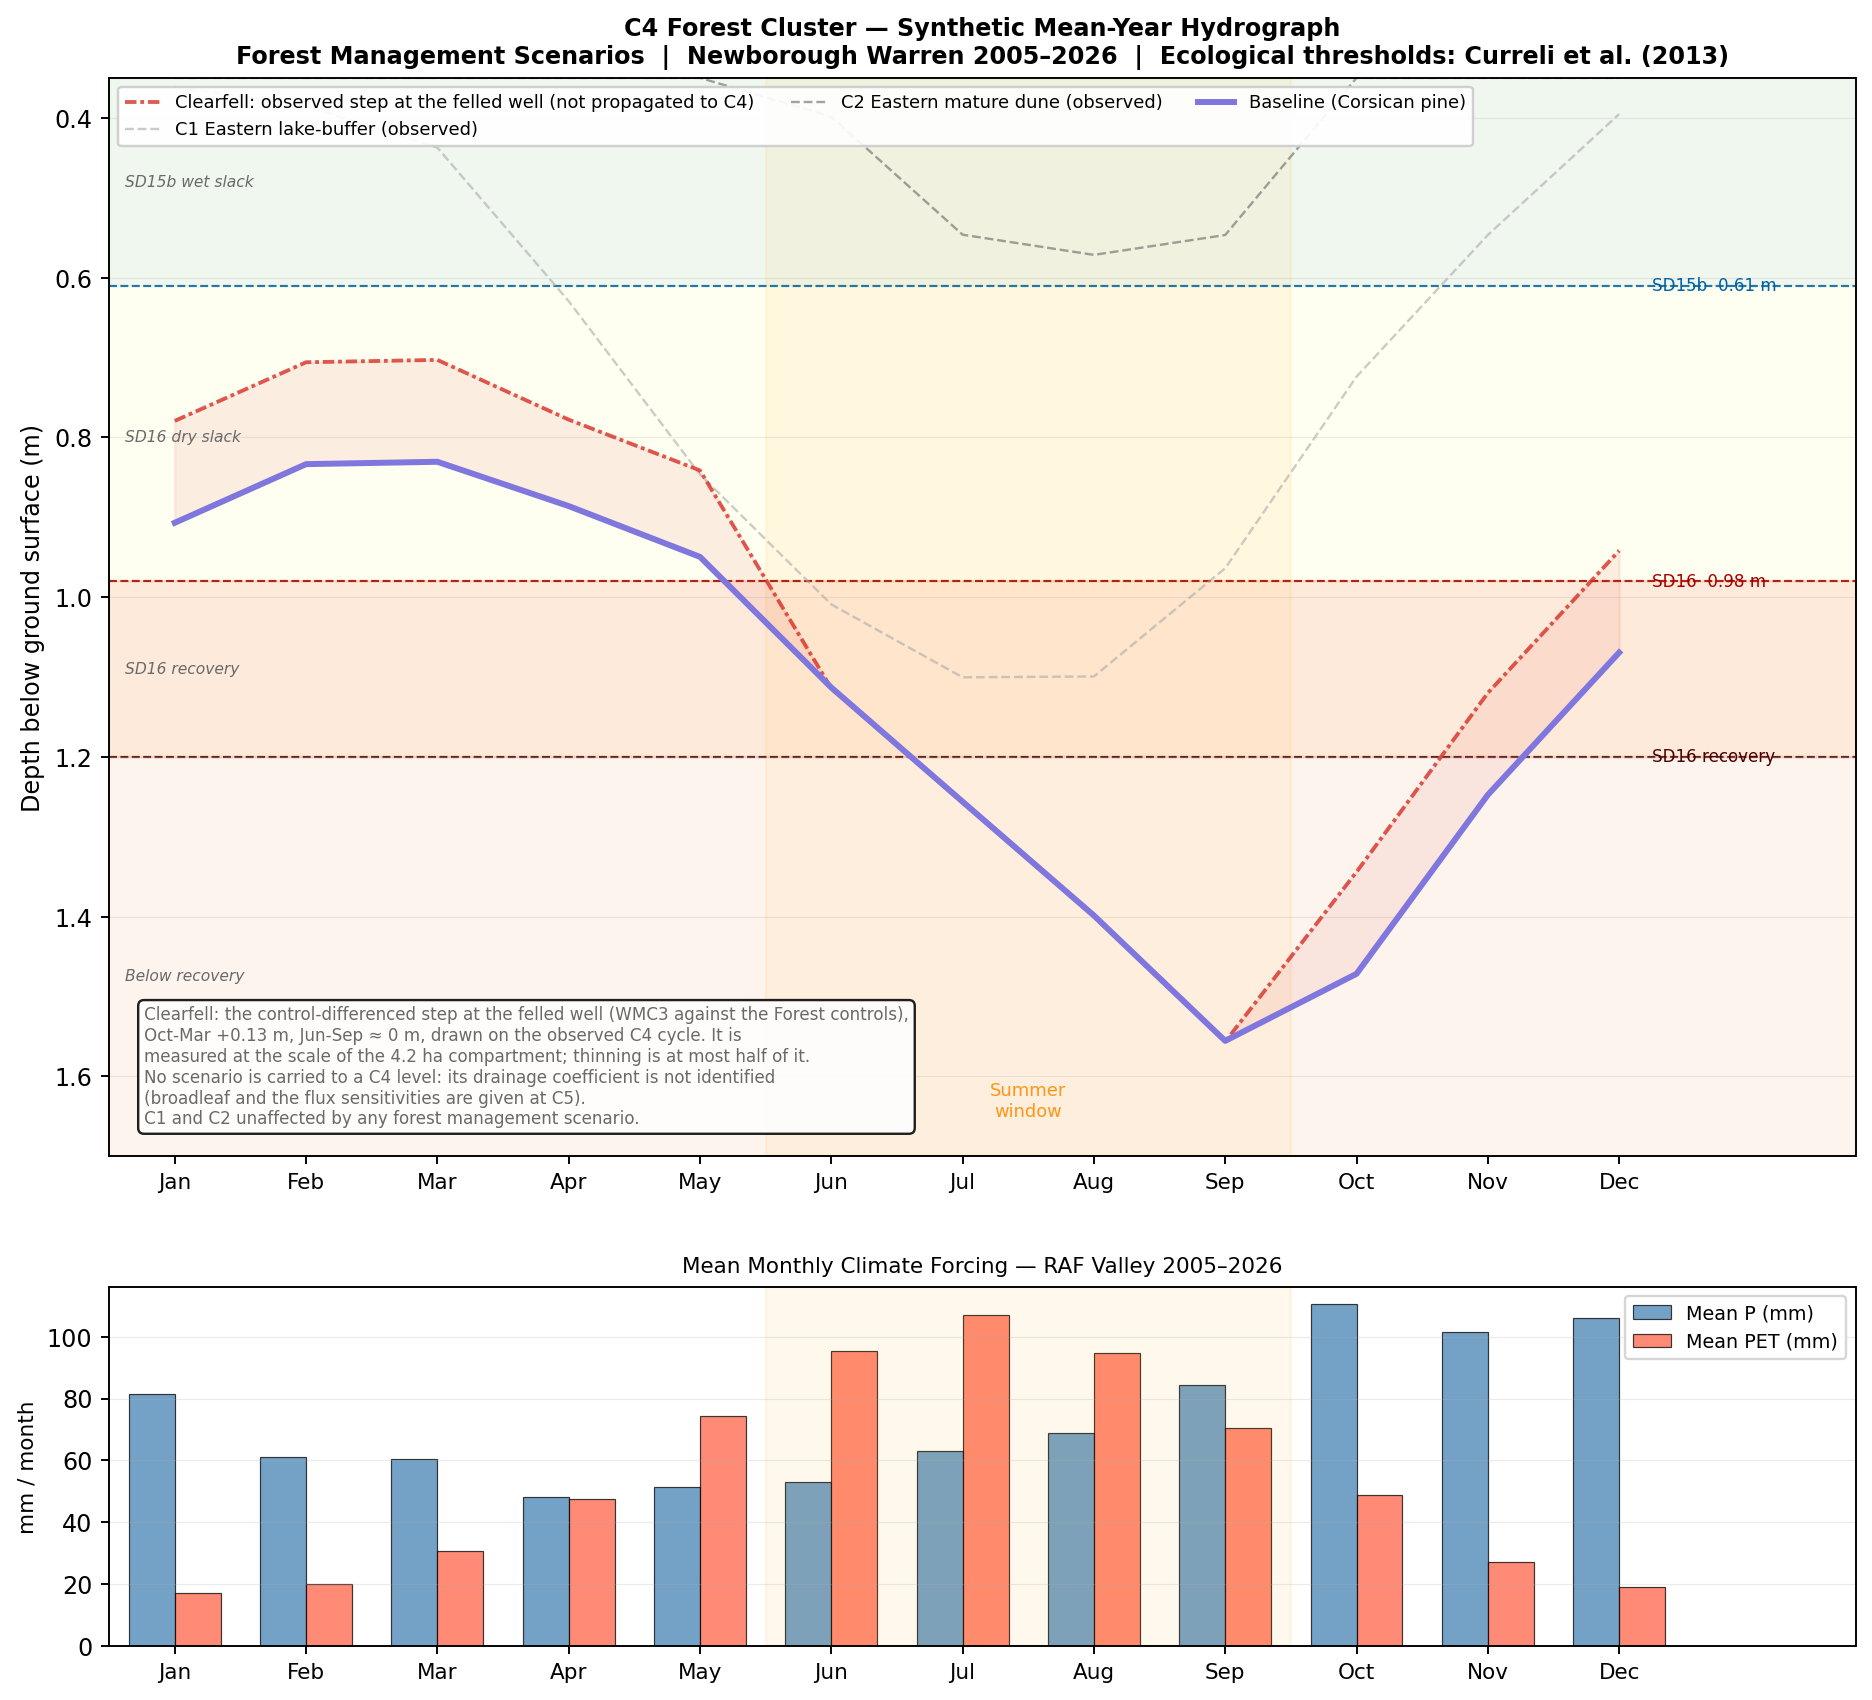

The data file committed next to this chart (first rows):
# C4 synthetic mean-year hydrograph — va…
# Depth_m: depth below ground (m, positive = deeper). Source: Script 21 pl…
# Observed C4 baseline trough month: Sep…
# Separation sign: positive = shallower …
# BLOCK 1 — monthly depths (long format)
Series, Series_type, Month_num, Month, Depth_m
Baseline (Corsican pine), scenario, 1, Jan, 0.9069
Baseline (Corsican pine), scenario, 2, Feb, 0.8336
Baseline (Corsican pine), scenario, 3, Mar, 0.8306
Baseline (Corsican pine), scenario, 4, Apr, 0.886
Baseline (Corsican pine), scenario, 5, May, 0.9496
Baseline (Corsican pine), scenario, 6, Jun, 1.113
Baseline (Corsican pine), scenario, 7, Jul, 1.256
Baseline (Corsican pine), scenario, 8, Aug, 1.399
Baseline (Corsican pine), scenario, 9, Sep, 1.556
Baseline (Corsican pine), scenario, 10, Oct, 1.472
Baseline (Corsican pine), scenario, 11, Nov, 1.248
Baseline (Corsican pine), scenario, 12, Dec, 1.069
Observed C4 baseline, observed, 1, Jan, 0.9069
Observed C4 baseline, observed, 2, Feb, 0.8336
Observed C4 baseline, observed, 3, Mar, 0.8306
Observed C4 baseline, observed, 4, Apr, 0.886
Observed C4 baseline, observed, 5, May, 0.9496
Observed C4 baseline, observed, 6, Jun, 1.113
Observed C4 baseline, observed, 7, Jul, 1.256
Observed C4 baseline, observed, 8, Aug, 1.399
Observed C4 baseline, observed, 9, Sep, 1.556
Observed C4 baseline, observed, 10, Oct, 1.472
Observed C4 baseline, observed, 11, Nov, 1.248
Observed C4 baseline, observed, 12, Dec, 1.069
Clearfell observed step, annual, benchmark, 1, Jan, 0.7987
Clearfell observed step, annual, benchmark, 2, Feb, 0.7253
Clearfell observed step, annual, benchmark, 3, Mar, 0.7224
Clearfell observed step, annual, benchmark, 4, Apr, 0.7778
Clearfell observed step, annual, benchmark, 5, May, 0.8414
Clearfell observed step, annual, benchmark, 6, Jun, 1.005
Clearfell observed step, annual, benchmark, 7, Jul, 1.148
Clearfell observed step, annual, benchmark, 8, Aug, 1.29
Clearfell observed step, annual, benchmark, 9, Sep, 1.447
Clearfell observed step, annual, benchmark, 10, Oct, 1.363
Clearfell observed step, annual, benchmark, 11, Nov, 1.139
Clearfell observed step, annual, benchmark, 12, Dec, 0.9612
Clearfell observed step, by season, benchmark, 1, Jan, 0.7794
Clearfell observed step, by season, benchmark, 2, Feb, 0.706
Clearfell observed step, by season, benchmark, 3, Mar, 0.703
Clearfell observed step, by season, benchmark, 4, Apr, 0.7778
Clearfell observed step, by season, benchmark, 5, May, 0.8414
Clearfell observed step, by season, benchmark, 6, Jun, 1.114
Clearfell observed step, by season, benchmark, 7, Jul, 1.257
Clearfell observed step, by season, benchmark, 8, Aug, 1.4
Clearfell observed step, by season, benchmark, 9, Sep, 1.556
Clearfell observed step, by season, benchmark, 10, Oct, 1.344
Clearfell observed step, by season, benchmark, 11, Nov, 1.12
Clearfell observed step, by season, benchmark, 12, Dec, 0.9418
C1 Eastern lake-buffer (observed), observed, 1, Jan, 0.3613
C1 Eastern lake-buffer (observed), observed, 2, Feb, 0.3852
C1 Eastern lake-buffer (observed), observed, 3, Mar, 0.4373
C1 Eastern lake-buffer (observed), observed, 4, Apr, 0.6295
C1 Eastern lake-buffer (observed), observed, 5, May, 0.8464
C1 Eastern lake-buffer (observed), observed, 6, Jun, 1.009
C1 Eastern lake-buffer (observed), observed, 7, Jul, 1.1
... 25 more rows
